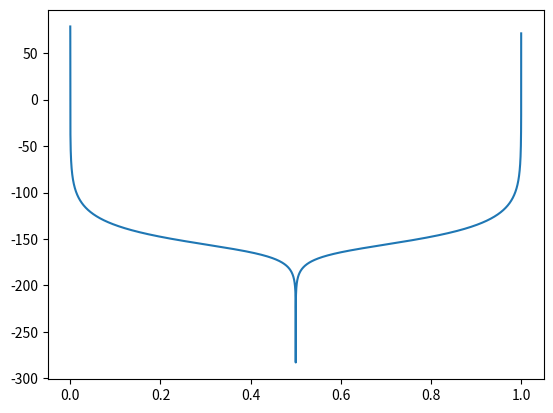

This chart was generated by the following Python code:
import numpy as np
import matplotlib.pyplot as plt

def hamming(N):
    w = 0.54 - 0.46 * np.cos(2* np.pi* np.arange(N)/ (N-1))
    return w

a = 1     #振幅
fs = 16000 #サンプリング周波数
f = 440  #周波数
sec = 1   #秒 3→１

x = np.arange(sec*fs)/fs
y = np.sin(2*x*np.pi*f)

w = hamming(len(y))
W = np.fft.fft(w)

plt.plot(x, 20*np.log10(np.abs(W)))
plt.show()